2-way image classification set "Downsized_128x128x3" from GitHub (jsmit659/BioMed-Midterm); label vocabulary: DME, drusen.

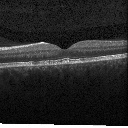
Label: drusen

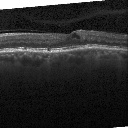
Label: DME

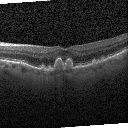
Label: drusen

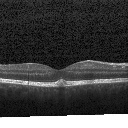
Label: drusen

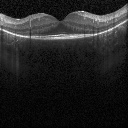
Label: DME

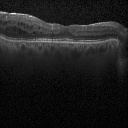
Label: DME
